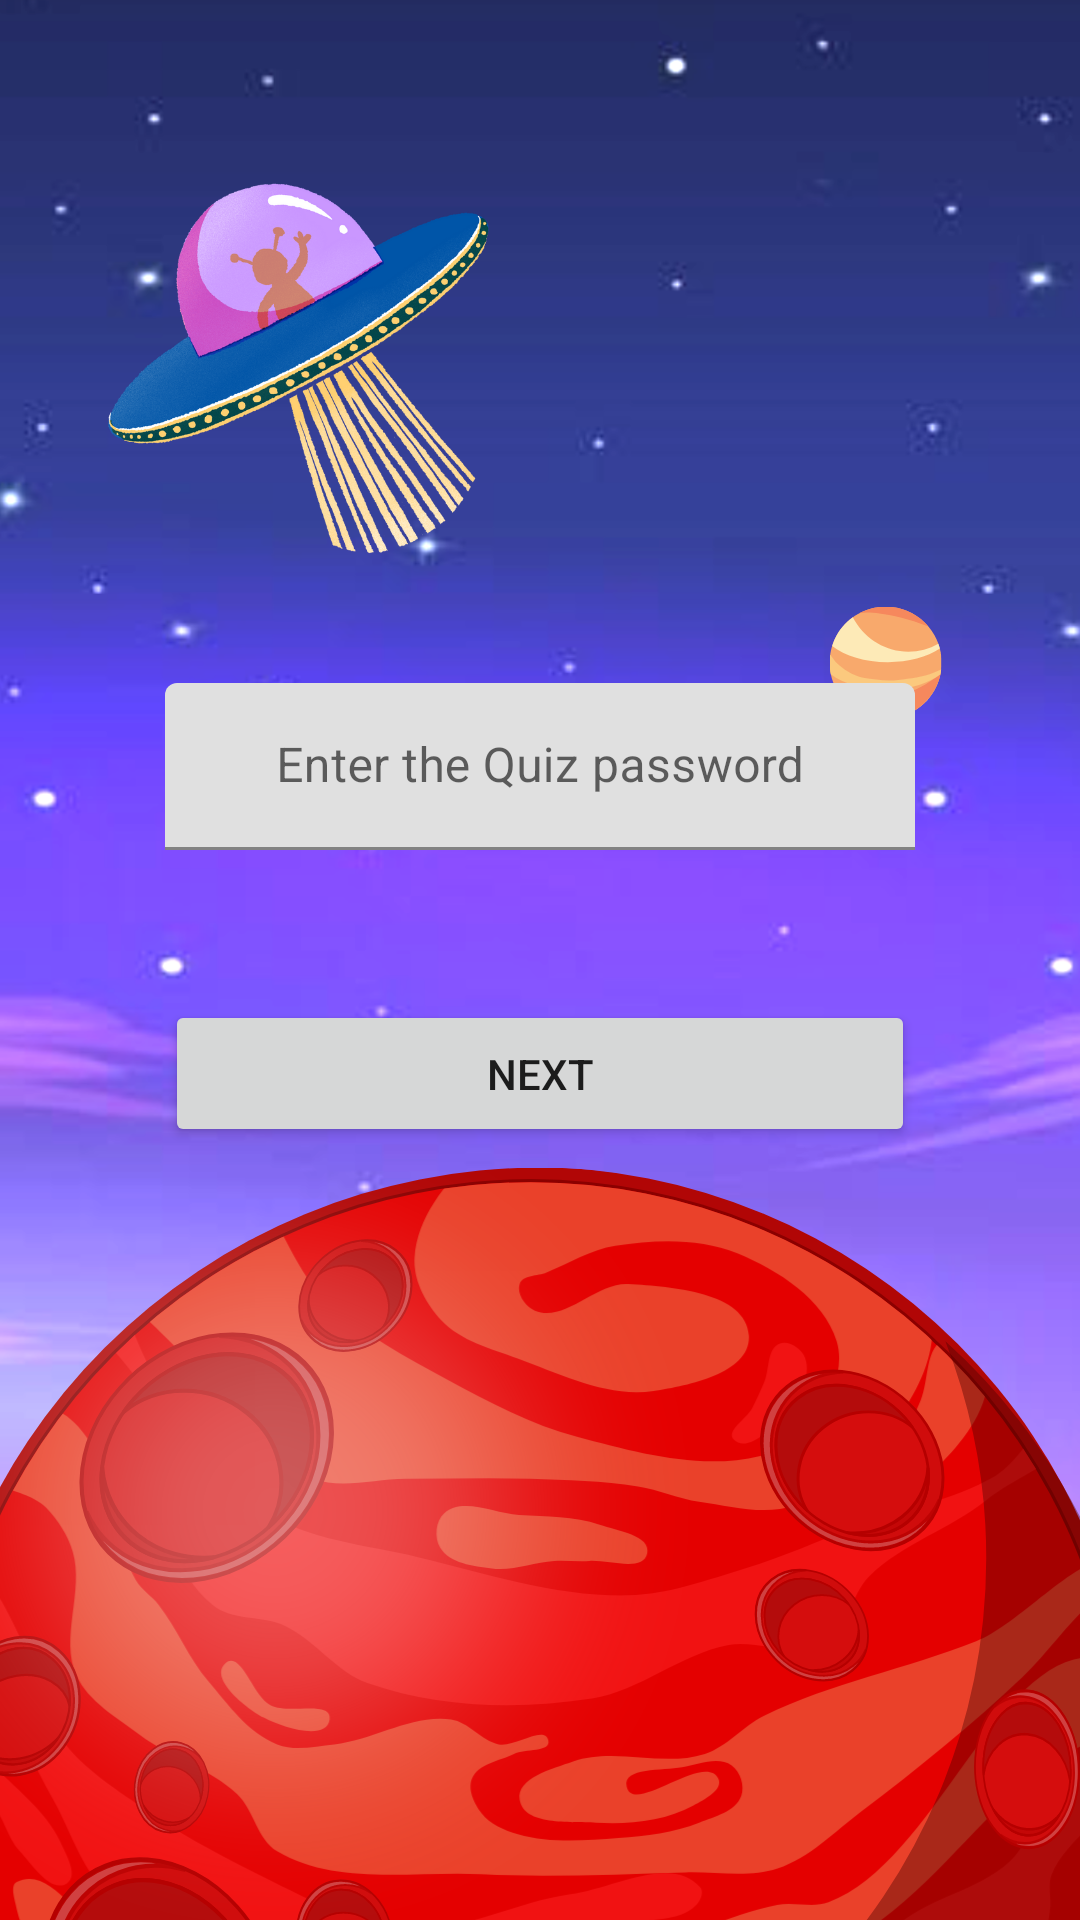

This screen was rendered from an Android layout file. Write that file and the resources it references.
<!-- AndroidManifest.xml: application theme Theme.CLYF -->
<!-- res/layout/popup_password.xml -->
<?xml version="1.0" encoding="utf-8"?>
<LinearLayout xmlns:android="http://schemas.android.com/apk/res/android"
    android:layout_height="match_parent"
    android:layout_width="match_parent"
    android:orientation="vertical"
    android:gravity="center"
    android:background="@drawable/passwordwall">

    <com.google.android.material.textfield.TextInputLayout
        android:layout_width="250dp"
        android:layout_height="wrap_content"
        android:layout_marginHorizontal="16dp"
        android:layout_marginBottom="50dp">

        <com.google.android.material.textfield.TextInputEditText
            android:id="@+id/passwordLeaderboard"
            android:layout_width="match_parent"
            android:layout_height="wrap_content"
            android:gravity="center"
            android:hint="Enter the Quiz password"
            android:inputType="textPassword" />
    </com.google.android.material.textfield.TextInputLayout>

    <Button
        android:id="@+id/nextLeaderboard"
        android:layout_width="250dp"
        android:layout_height="wrap_content"
        android:padding="15dp"
        android:text="Next"
        android:layout_marginBottom="30dp"/>



</LinearLayout>
<!-- resources referenced by this layout -->
<resources>
  <!-- drawable passwordwall: png bitmap (drawable-v24, 597775 bytes) -->
  <style name="Theme.CLYF" parent="Theme.MaterialComponents.DayNight.NoActionBar">
          
          <item name="colorPrimary">@color/purple_500</item>
          <item name="colorPrimaryVariant">@color/purple_700</item>
          <item name="colorOnPrimary">@color/white</item>
          
          <item name="colorSecondary">@color/teal_200</item>
          <item name="colorSecondaryVariant">@color/teal_700</item>
          <item name="colorOnSecondary">@color/black</item>
          
          <item name="android:statusBarColor">?attr/colorPrimaryVariant</item>
          
      </style>
  <color name="purple_500">#FF6200EE</color>
  <color name="purple_700">#FF3700B3</color>
  <color name="white">#FFFFFFFF</color>
  <color name="teal_200">#FF03DAC5</color>
  <color name="teal_700">#FF018786</color>
  <color name="black">#FF000000</color>
</resources>
